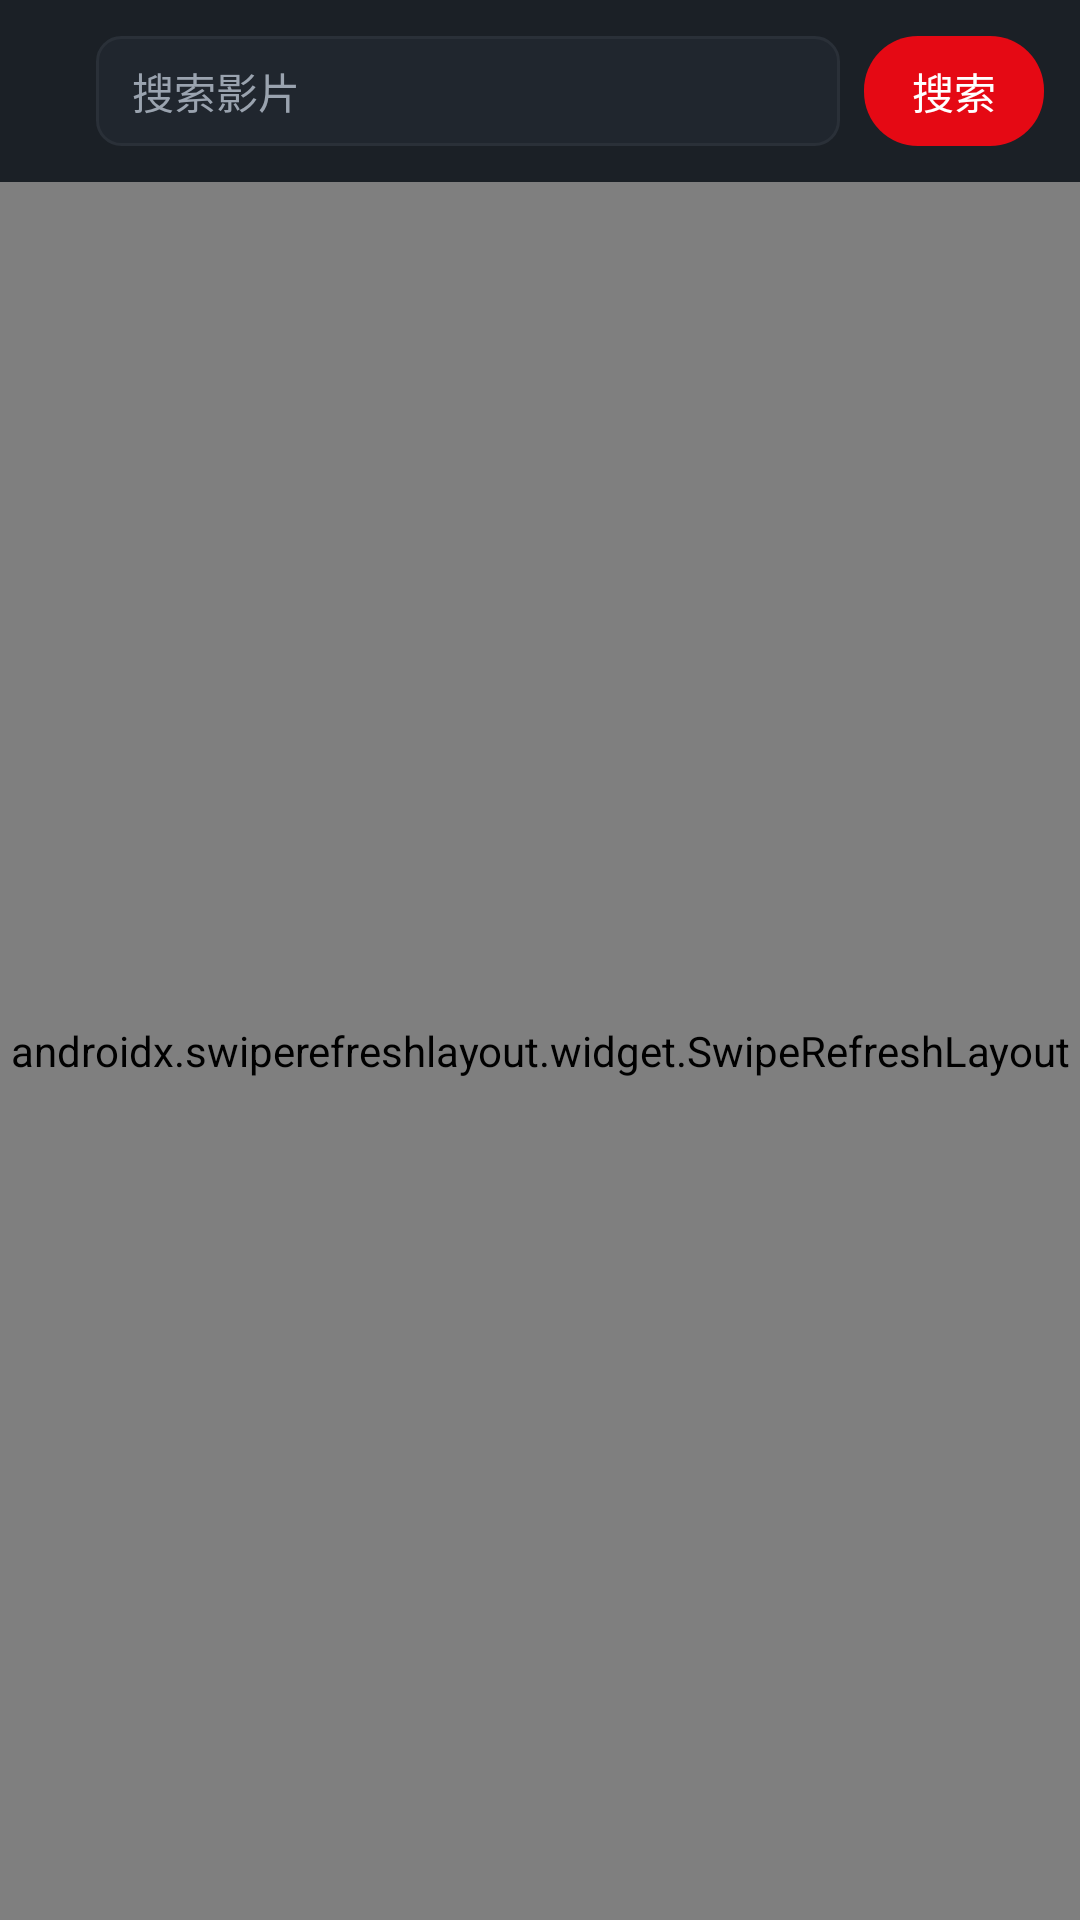

Produce the Android XML layout that renders to this screen, including the resource entries it uses.
<!-- AndroidManifest.xml: application theme Theme.VideoBox -->
<!-- res/layout/activity_search.xml -->
<?xml version="1.0" encoding="utf-8"?>
<LinearLayout xmlns:android="http://schemas.android.com/apk/res/android"
    xmlns:app="http://schemas.android.com/apk/res-auto"
    android:layout_width="match_parent"
    android:layout_height="match_parent"
    android:orientation="vertical"
    android:background="@color/bg_dark">

    <LinearLayout
        android:layout_width="match_parent"
        android:layout_height="wrap_content"
        android:gravity="center_vertical"
        android:padding="12dp"
        android:background="@color/bg_panel">

        <ImageView
            android:id="@+id/btn_back"
            android:layout_width="wrap_content"
            android:layout_height="wrap_content"
            android:padding="6dp"
            android:src="@drawable/ic_back"
            android:tint="@color/text_primary" />

        <EditText
            android:id="@+id/et_keyword"
            android:layout_width="0dp"
            android:layout_height="wrap_content"
            android:layout_weight="1"
            android:layout_marginHorizontal="8dp"
            android:background="@drawable/bg_input"
            android:hint="@string/search_hint"
            android:imeOptions="actionSearch"
            android:inputType="text"
            android:maxLines="1"
            android:paddingHorizontal="12dp"
            android:paddingVertical="8dp"
            android:textColor="@color/text_primary"
            android:textColorHint="@color/text_secondary"
            android:textSize="14sp" />

        <TextView
            android:id="@+id/btn_search"
            android:layout_width="wrap_content"
            android:layout_height="wrap_content"
            android:background="@drawable/bg_chip_selected"
            android:paddingHorizontal="16dp"
            android:paddingVertical="8dp"
            android:text="搜索"
            android:textColor="#FFFFFF"
            android:textSize="14sp" />
    </LinearLayout>

    <androidx.swiperefreshlayout.widget.SwipeRefreshLayout
        android:id="@+id/refresh"
        android:layout_width="match_parent"
        android:layout_height="0dp"
        android:layout_weight="1">

        <androidx.recyclerview.widget.RecyclerView
            android:id="@+id/rv_result"
            android:layout_width="match_parent"
            android:layout_height="match_parent"
            android:clipToPadding="false"
            android:padding="6dp"
            app:layoutManager="androidx.recyclerview.widget.GridLayoutManager"
            app:spanCount="2" />
    </androidx.swiperefreshlayout.widget.SwipeRefreshLayout>
</LinearLayout>
<!-- resources referenced by this layout -->
<resources>
  <color name="bg_dark">#0F1214</color>
  <color name="bg_panel">#1B2026</color>
  <color name="text_primary">#F2F4F7</color>
  <color name="text_secondary">#9AA3AF</color>
  <!-- drawable bg_chip_selected (drawable) -->
  <?xml version="1.0" encoding="utf-8"?>
  <shape xmlns:android="http://schemas.android.com/apk/res/android"
      android:shape="rectangle">
      <corners android:radius="18dp" />
      <solid android:color="@color/accent" />
  </shape>
  <!-- drawable bg_input (drawable) -->
  <?xml version="1.0" encoding="utf-8"?>
  <shape xmlns:android="http://schemas.android.com/apk/res/android"
      android:shape="rectangle">
      <corners android:radius="8dp" />
      <solid android:color="@color/bg_card" />
      <stroke android:width="1dp" android:color="@color/divider" />
  </shape>
  <string name="search_hint">搜索影片</string>
  <style name="Theme.VideoBox" parent="Theme.MaterialComponents.NoActionBar">
          <item name="colorPrimary">@color/accent</item>
          <item name="colorPrimaryVariant">@color/bg_panel</item>
          <item name="colorOnPrimary">@color/white</item>
          <item name="colorSecondary">@color/accent_green</item>
          <item name="android:colorBackground">@color/bg_dark</item>
          <item name="android:statusBarColor">@color/bg_dark</item>
          <item name="android:windowBackground">@color/bg_dark</item>
          <item name="android:navigationBarColor">@color/bg_dark</item>
          <item name="android:textColorPrimary">@color/text_primary</item>
          <item name="android:textColorSecondary">@color/text_secondary</item>
      </style>
  <color name="accent">#E50914</color>
  <color name="bg_card">#20262E</color>
  <color name="divider">#2A3038</color>
  <color name="white">#FFFFFF</color>
  <color name="accent_green">#10B981</color>
</resources>
